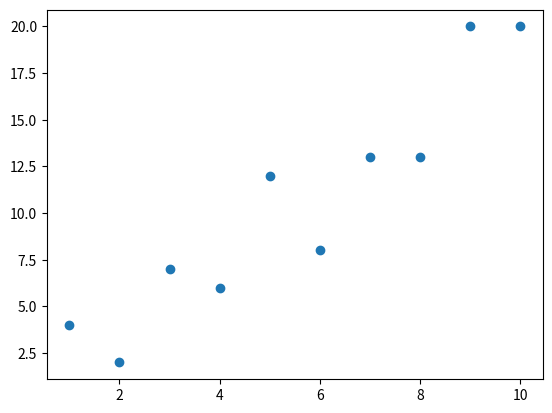

Write the Python code that produced this figure.
import matplotlib.pyplot as plt



x = [10, 4, 6, 8, 9, 5, 7, 1, 2, 3]
y = [20, 6, 8, 13, 20, 12, 13, 4, 2, 7]

plt.scatter(x, y)

plt.savefig("test.png")
plt.show()
